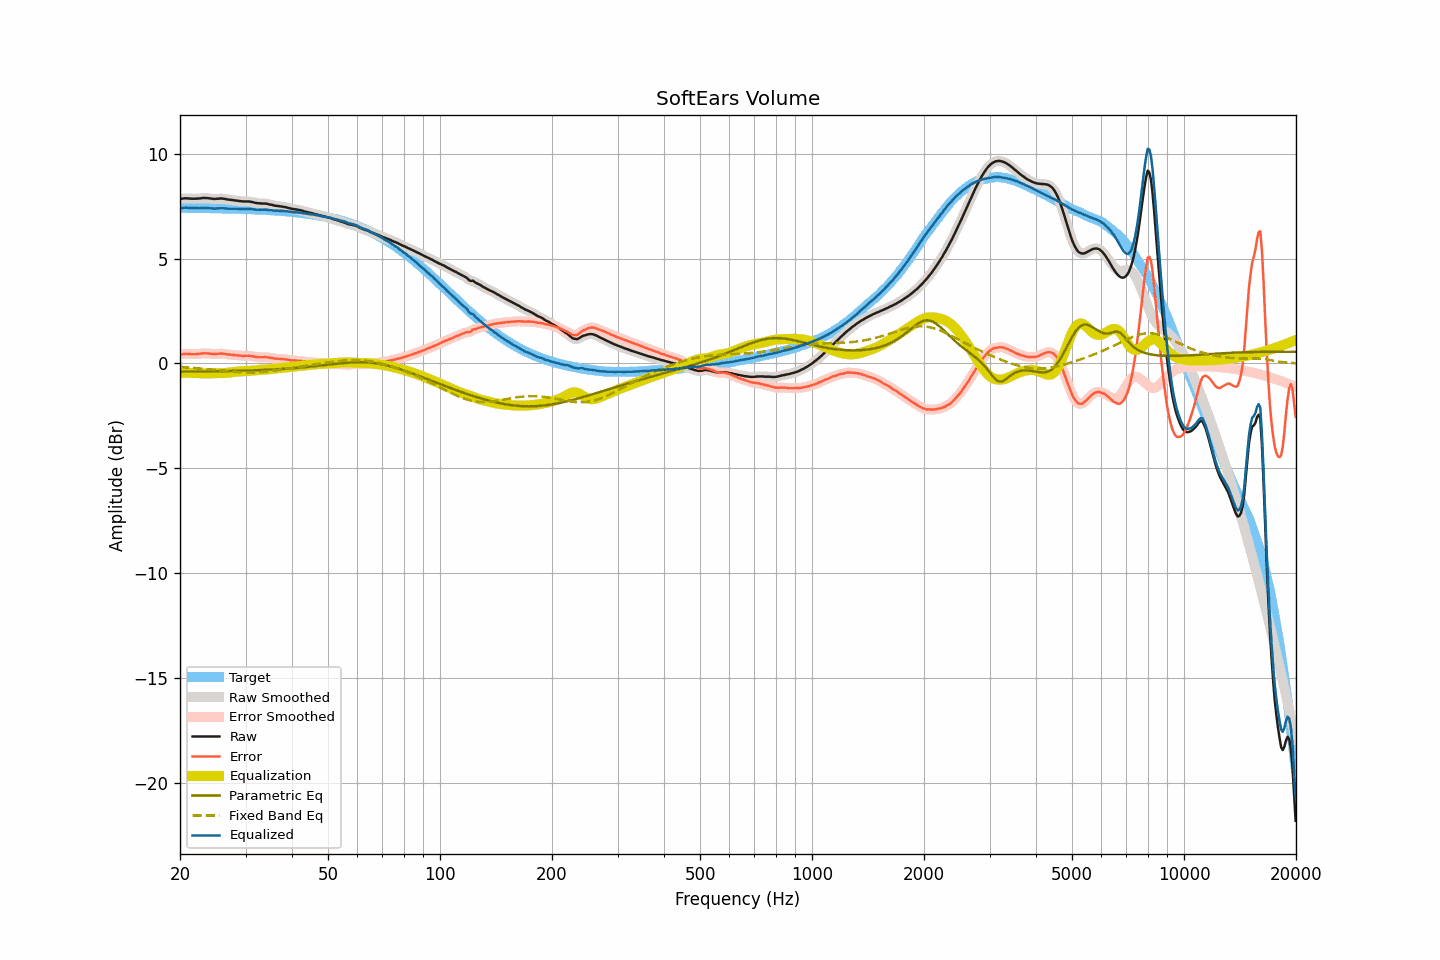

Source data for this figure (header and first rows):
frequency, raw, smoothed, error, error_smoothed, equalization, parametric_eq, fixed_band_eq, equalized_raw, equalized_smoothed, target
20.00, 7.85, 7.85, 0.44, 0.43, -0.45, -0.39, -0.16, 7.40, 7.40, 7.41
20.20, 7.85, 7.86, 0.44, 0.44, -0.45, -0.39, -0.17, 7.40, 7.41, 7.41
20.40, 7.86, 7.86, 0.45, 0.45, -0.45, -0.39, -0.17, 7.41, 7.42, 7.41
20.61, 7.87, 7.87, 0.46, 0.46, -0.45, -0.39, -0.18, 7.42, 7.42, 7.41
20.81, 7.87, 7.87, 0.46, 0.46, -0.45, -0.39, -0.19, 7.42, 7.42, 7.41
21.02, 7.86, 7.86, 0.45, 0.45, -0.45, -0.39, -0.19, 7.41, 7.42, 7.41
21.23, 7.86, 7.86, 0.45, 0.45, -0.45, -0.39, -0.20, 7.41, 7.41, 7.41
21.44, 7.85, 7.85, 0.44, 0.44, -0.45, -0.38, -0.20, 7.40, 7.40, 7.41
21.66, 7.85, 7.85, 0.44, 0.44, -0.45, -0.38, -0.21, 7.40, 7.40, 7.41
21.87, 7.85, 7.85, 0.44, 0.44, -0.45, -0.38, -0.22, 7.40, 7.40, 7.41
22.09, 7.85, 7.85, 0.45, 0.45, -0.45, -0.38, -0.22, 7.40, 7.40, 7.41
22.31, 7.86, 7.86, 0.46, 0.45, -0.46, -0.38, -0.23, 7.40, 7.40, 7.40
22.54, 7.86, 7.86, 0.46, 0.46, -0.46, -0.38, -0.24, 7.40, 7.40, 7.40
22.76, 7.87, 7.87, 0.47, 0.47, -0.47, -0.38, -0.24, 7.40, 7.40, 7.40
22.99, 7.88, 7.88, 0.48, 0.48, -0.47, -0.38, -0.25, 7.41, 7.41, 7.40
23.22, 7.89, 7.89, 0.49, 0.48, -0.48, -0.38, -0.26, 7.41, 7.41, 7.40
23.45, 7.88, 7.88, 0.48, 0.48, -0.48, -0.38, -0.26, 7.40, 7.41, 7.40
23.69, 7.88, 7.88, 0.48, 0.48, -0.47, -0.38, -0.27, 7.41, 7.41, 7.40
23.92, 7.87, 7.87, 0.47, 0.47, -0.47, -0.38, -0.28, 7.40, 7.40, 7.40
24.16, 7.86, 7.86, 0.46, 0.46, -0.47, -0.37, -0.29, 7.39, 7.39, 7.40
24.40, 7.85, 7.85, 0.46, 0.45, -0.46, -0.37, -0.30, 7.39, 7.39, 7.40
24.65, 7.84, 7.84, 0.45, 0.45, -0.46, -0.37, -0.30, 7.38, 7.38, 7.39
24.89, 7.84, 7.84, 0.45, 0.45, -0.46, -0.37, -0.31, 7.38, 7.38, 7.39
25.14, 7.85, 7.85, 0.46, 0.46, -0.46, -0.37, -0.32, 7.39, 7.39, 7.39
25.39, 7.85, 7.85, 0.46, 0.46, -0.46, -0.37, -0.33, 7.39, 7.39, 7.39
25.65, 7.86, 7.86, 0.47, 0.47, -0.46, -0.37, -0.34, 7.40, 7.40, 7.39
25.91, 7.86, 7.86, 0.47, 0.47, -0.46, -0.37, -0.34, 7.40, 7.40, 7.39
26.16, 7.85, 7.85, 0.46, 0.47, -0.46, -0.36, -0.35, 7.39, 7.39, 7.39
26.43, 7.84, 7.84, 0.46, 0.45, -0.45, -0.36, -0.36, 7.39, 7.39, 7.38
26.69, 7.82, 7.82, 0.44, 0.44, -0.45, -0.36, -0.37, 7.38, 7.38, 7.38
26.96, 7.81, 7.81, 0.43, 0.43, -0.44, -0.36, -0.38, 7.37, 7.38, 7.38
27.23, 7.80, 7.80, 0.42, 0.42, -0.43, -0.36, -0.38, 7.38, 7.37, 7.38
27.50, 7.79, 7.79, 0.41, 0.41, -0.41, -0.36, -0.39, 7.38, 7.38, 7.38
27.77, 7.78, 7.78, 0.41, 0.41, -0.40, -0.36, -0.40, 7.38, 7.38, 7.37
28.05, 7.77, 7.77, 0.40, 0.40, -0.40, -0.35, -0.40, 7.38, 7.38, 7.37
28.33, 7.76, 7.76, 0.39, 0.39, -0.39, -0.35, -0.41, 7.37, 7.37, 7.37
28.62, 7.75, 7.75, 0.38, 0.38, -0.38, -0.35, -0.41, 7.37, 7.37, 7.37
28.90, 7.74, 7.74, 0.37, 0.37, -0.38, -0.35, -0.42, 7.37, 7.36, 7.37
29.19, 7.73, 7.73, 0.37, 0.37, -0.37, -0.35, -0.42, 7.36, 7.36, 7.36
29.48, 7.72, 7.72, 0.36, 0.36, -0.37, -0.34, -0.42, 7.35, 7.35, 7.36
29.78, 7.72, 7.72, 0.36, 0.36, -0.37, -0.34, -0.43, 7.35, 7.35, 7.36
30.08, 7.72, 7.72, 0.36, 0.37, -0.36, -0.34, -0.43, 7.36, 7.36, 7.36
30.38, 7.72, 7.72, 0.37, 0.37, -0.36, -0.34, -0.43, 7.36, 7.36, 7.35
30.68, 7.72, 7.72, 0.37, 0.36, -0.35, -0.33, -0.43, 7.37, 7.36, 7.35
30.99, 7.70, 7.71, 0.35, 0.36, -0.35, -0.33, -0.43, 7.35, 7.36, 7.35
31.30, 7.69, 7.69, 0.35, 0.34, -0.34, -0.33, -0.43, 7.35, 7.35, 7.35
31.61, 7.67, 7.67, 0.33, 0.33, -0.33, -0.33, -0.43, 7.34, 7.34, 7.34
31.93, 7.65, 7.65, 0.31, 0.32, -0.32, -0.32, -0.42, 7.33, 7.33, 7.34
32.24, 7.64, 7.64, 0.31, 0.31, -0.31, -0.32, -0.42, 7.33, 7.33, 7.34
32.57, 7.63, 7.63, 0.30, 0.30, -0.31, -0.32, -0.42, 7.32, 7.32, 7.33
32.89, 7.63, 7.63, 0.30, 0.30, -0.30, -0.32, -0.41, 7.33, 7.32, 7.33
33.22, 7.62, 7.62, 0.30, 0.30, -0.30, -0.31, -0.41, 7.32, 7.32, 7.32
33.55, 7.62, 7.62, 0.30, 0.30, -0.30, -0.31, -0.40, 7.32, 7.33, 7.32
33.89, 7.62, 7.62, 0.30, 0.30, -0.29, -0.31, -0.39, 7.33, 7.32, 7.32
34.23, 7.61, 7.61, 0.30, 0.30, -0.29, -0.30, -0.39, 7.32, 7.32, 7.31
34.57, 7.59, 7.59, 0.28, 0.29, -0.28, -0.30, -0.38, 7.31, 7.31, 7.31
34.92, 7.57, 7.58, 0.27, 0.27, -0.27, -0.29, -0.37, 7.30, 7.30, 7.30
35.27, 7.56, 7.56, 0.26, 0.26, -0.26, -0.29, -0.36, 7.30, 7.30, 7.30
35.62, 7.54, 7.54, 0.25, 0.25, -0.25, -0.29, -0.35, 7.29, 7.29, 7.29
35.97, 7.52, 7.52, 0.23, 0.24, -0.24, -0.28, -0.34, 7.28, 7.28, 7.29
... 635 more rows
